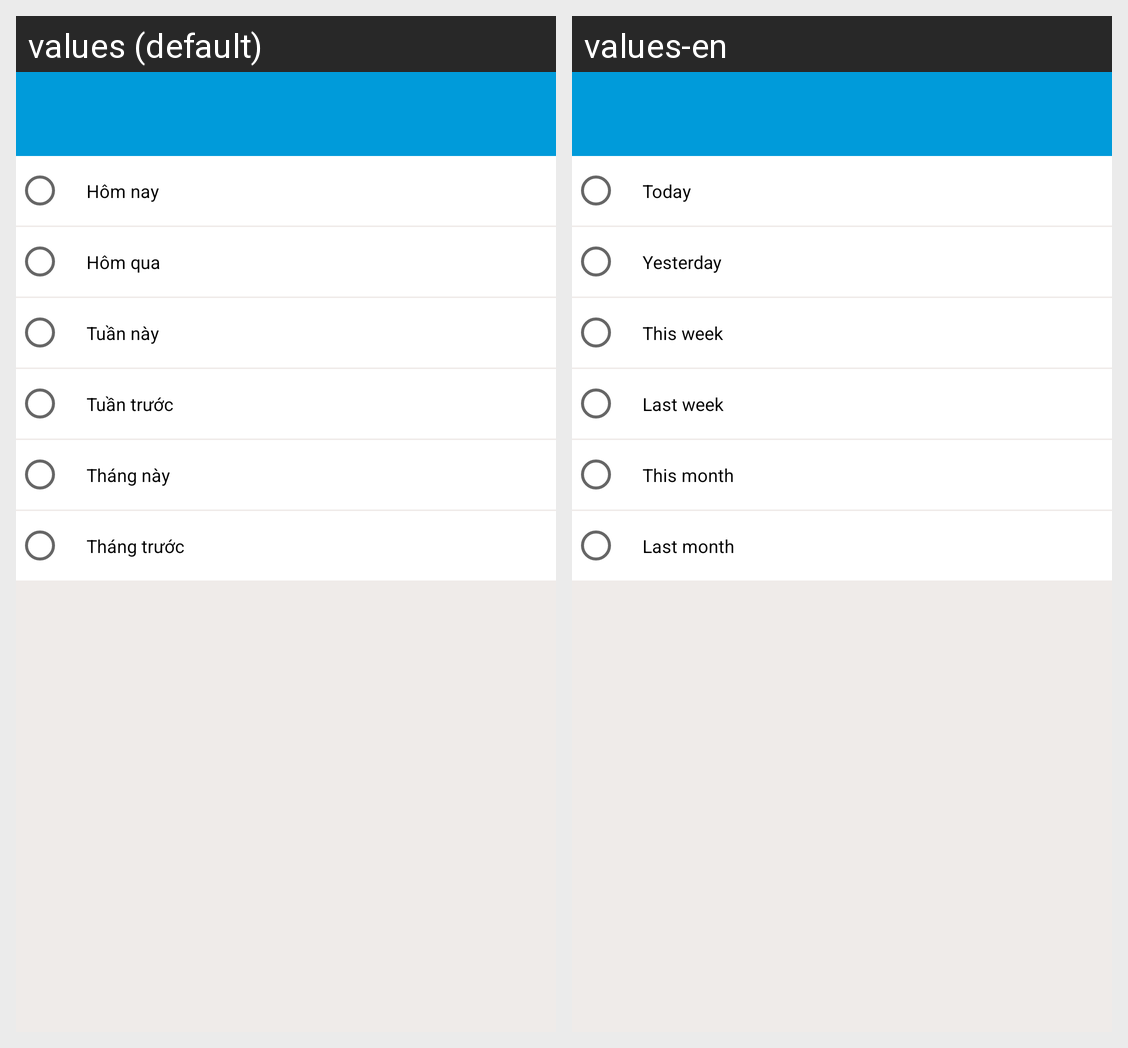

This grid shows one Android layout under two languages. Give, for every string resource on the screen, its name, the default text and each shown locale's text.
Android screen res/layout/activity_calendar.xml rendered under 2 locales, left to right: values (default), values-en. Device: Nexus 5 (rendered at 1080×1920; each locale shown at half size, 540×960, under a caption strip naming it); theme AppTheme.
Strings drawn on this screen, with the default value and each locale's value (text and hints the layout hard-codes, and strings that could not be matched under every locale, appear in the picture but are not listed):

to_date
  values: Hôm nay
  values-en: Today

yesterday
  values: Hôm qua
  values-en: Yesterday

this_week
  values: Tuần này
  values-en: This week

last_week
  values: Tuần trước
  values-en: Last week

month
  values: Tháng này
  values-en: This month

last_month
  values: Tháng trước
  values-en: Last month
